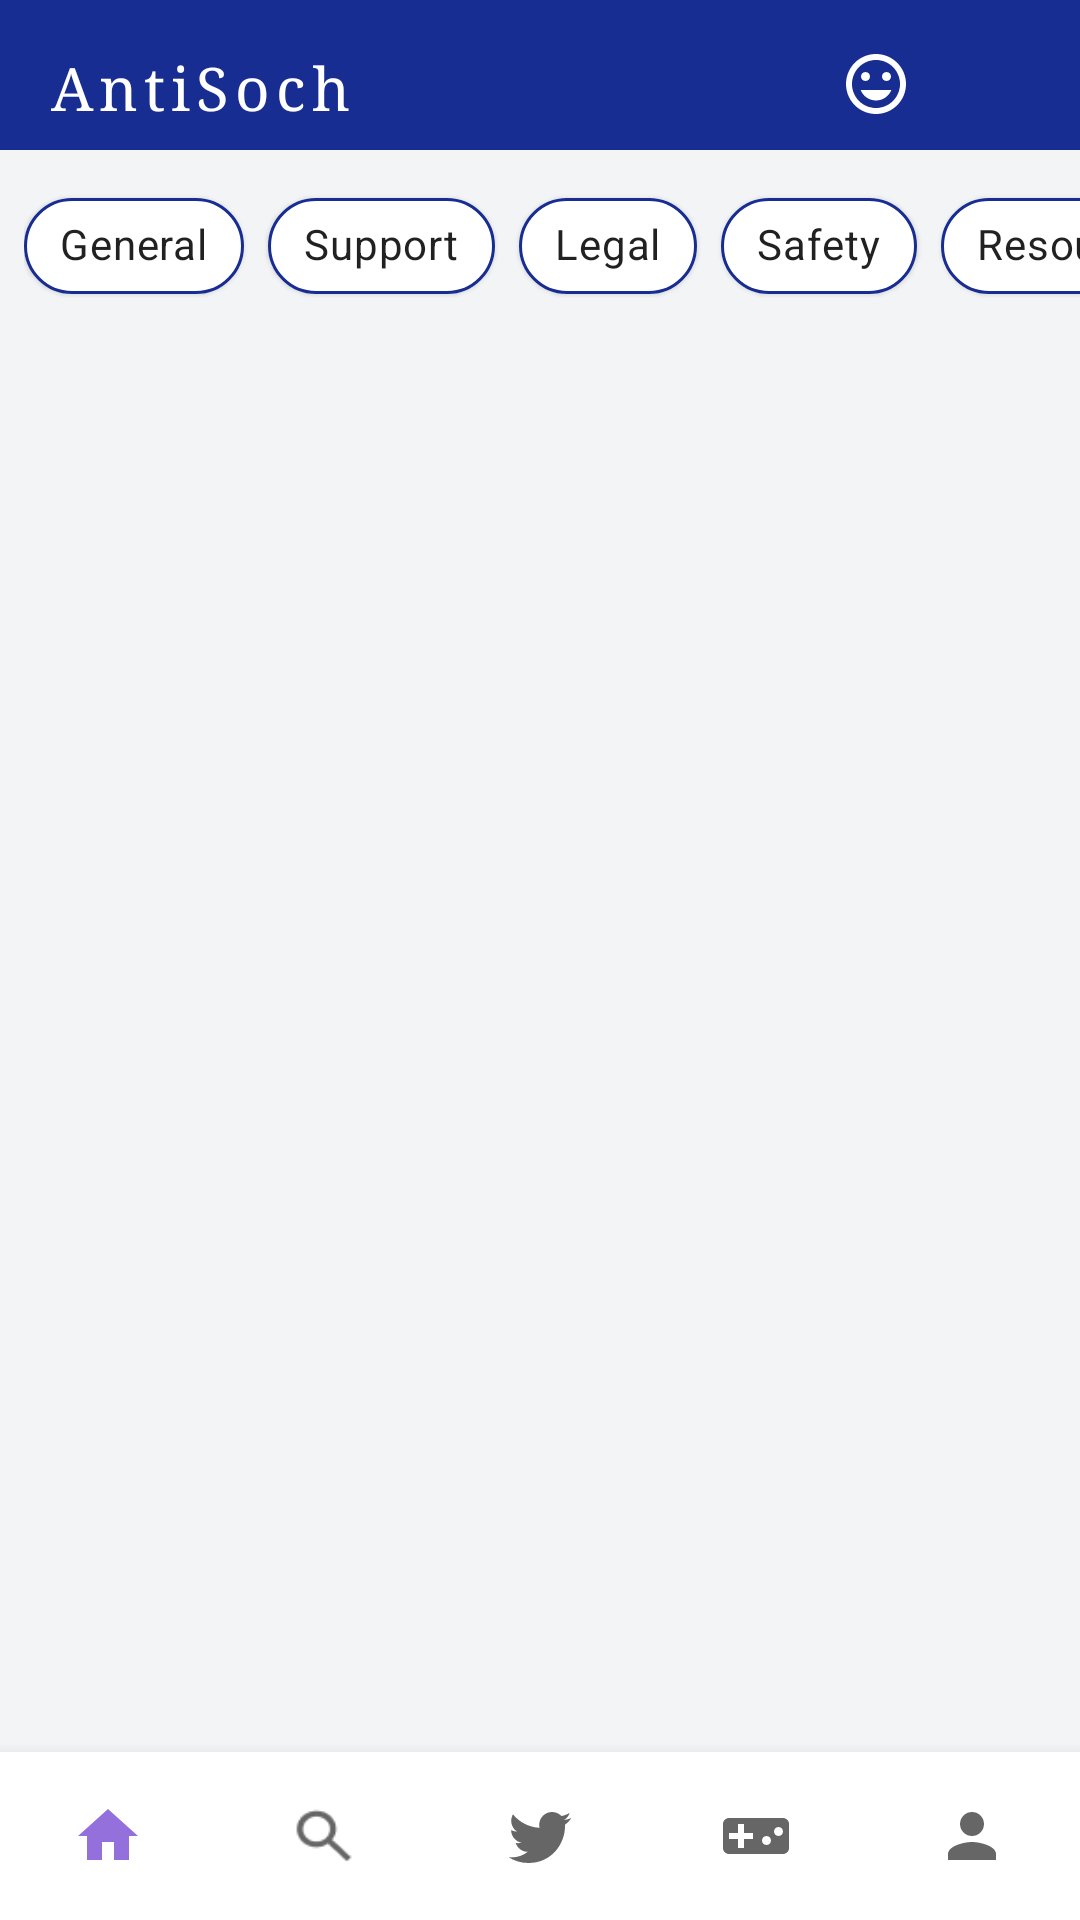

Reconstruct the res/layout file that produces this screen, plus the resources it refers to.
<!-- AndroidManifest.xml: application theme Theme.AntiSoch -->
<!-- res/layout/activity_main.xml -->
<?xml version="1.0" encoding="utf-8"?>
<RelativeLayout xmlns:android="http://schemas.android.com/apk/res/android"
    xmlns:app="http://schemas.android.com/apk/res-auto"
    android:layout_width="match_parent"
    android:layout_height="match_parent"
    android:background="@color/background_color">

    
    <RelativeLayout
        android:id="@+id/app_bar"
        android:layout_width="match_parent"
        android:layout_height="wrap_content"
        android:background="@color/dark_blue"
        android:paddingTop="16dp"
        android:paddingBottom="8dp">

        <TextView
            android:id="@+id/app_title"
            android:layout_width="wrap_content"
            android:layout_height="wrap_content"
            android:layout_marginStart="16dp"
            android:text="@string/app_name"
            android:textColor="@color/white"
            android:textSize="20sp"
            android:fontFamily="serif"
            android:letterSpacing="0.1" />

        <ImageButton
            android:id="@+id/btn_edit"
            android:layout_width="24dp"
            android:layout_height="24dp"
            android:layout_alignParentEnd="true"
            android:layout_marginEnd="16dp"
            android:background="?attr/selectableItemBackground"
            android:src="@drawable/ic_edit"
            android:contentDescription="@string/edit_button" />

        <ImageButton
            android:id="@+id/btn_smile"
            android:layout_width="24dp"
            android:layout_height="24dp"
            android:layout_toStartOf="@id/btn_edit"
            android:layout_marginEnd="16dp"
            android:background="?attr/selectableItemBackground"
            android:src="@drawable/ic_smile"
            android:contentDescription="@string/smile_button" />
    </RelativeLayout>

    
    <HorizontalScrollView
        android:id="@+id/tab_scroll_view"
        android:layout_width="match_parent"
        android:layout_height="wrap_content"
        android:layout_below="@id/app_bar"
        android:scrollbars="none">

        <com.google.android.material.chip.ChipGroup
            android:id="@+id/tab_chip_group"
            android:layout_width="wrap_content"
            android:layout_height="wrap_content"
            android:layout_margin="8dp"
            app:singleLine="true"
            app:singleSelection="true">

            <com.google.android.material.chip.Chip
                android:id="@+id/chip_general"
                style="@style/TabChipStyle"
                android:layout_width="wrap_content"
                android:layout_height="wrap_content"
                android:text="@string/general"
                app:chipBackgroundColor="@color/chip_background_selector" />

            <com.google.android.material.chip.Chip
                android:id="@+id/chip_support"
                style="@style/TabChipStyle"
                android:layout_width="wrap_content"
                android:layout_height="wrap_content"
                android:text="@string/support"
                app:chipBackgroundColor="@color/chip_background_selector" />

            <com.google.android.material.chip.Chip
                android:id="@+id/chip_legal"
                style="@style/TabChipStyle"
                android:layout_width="wrap_content"
                android:layout_height="wrap_content"
                android:text="@string/legal"
                app:chipBackgroundColor="@color/chip_background_selector" />

            <com.google.android.material.chip.Chip
                android:id="@+id/chip_safety"
                style="@style/TabChipStyle"
                android:layout_width="wrap_content"
                android:layout_height="wrap_content"
                android:text="@string/safety"
                app:chipBackgroundColor="@color/chip_background_selector" />

            <com.google.android.material.chip.Chip
                android:id="@+id/chip_resource"
                style="@style/TabChipStyle"
                android:layout_width="wrap_content"
                android:layout_height="wrap_content"
                android:text="@string/resource"
                app:chipBackgroundColor="@color/chip_background_selector" />

            <com.google.android.material.chip.Chip
                android:id="@+id/chip_review"
                style="@style/TabChipStyle"
                android:layout_width="wrap_content"
                android:layout_height="wrap_content"
                android:text="@string/review"
                app:chipBackgroundColor="@color/chip_background_selector" />
        </com.google.android.material.chip.ChipGroup>
    </HorizontalScrollView>

    
    <androidx.recyclerview.widget.RecyclerView
        android:id="@+id/recycler_forum_posts"
        android:layout_width="match_parent"
        android:layout_height="match_parent"
        android:layout_below="@id/tab_scroll_view"
        android:layout_above="@id/bottom_navigation"
        android:padding="8dp" />

    












    
    <com.google.android.material.bottomnavigation.BottomNavigationView
        android:id="@+id/bottom_navigation"
        android:layout_width="match_parent"
        android:layout_height="wrap_content"
        android:layout_alignParentBottom="true"
        app:menu="@menu/bottom_navigation_menu"
        app:labelVisibilityMode="unlabeled"
        android:background="@color/white" />

</RelativeLayout>
<!-- resources referenced by this layout -->
<resources>
  <color name="background_color">#F3F4F6</color>
  <color name="dark_blue">#182D92</color>
  <color name="white">#FFFFFFFF</color>
  <!-- drawable ic_smile (drawable) -->
  <vector xmlns:android="http://schemas.android.com/apk/res/android"
      android:width="24dp"
      android:height="24dp"
      android:viewportWidth="24"
      android:viewportHeight="24"
      android:tint="#FFFFFF">
      <path
          android:fillColor="@android:color/white"
          android:pathData="M11.99,2C6.47,2 2,6.48 2,12s4.47,10 9.99,10C17.52,22 22,17.52 22,12S17.52,2 11.99,2zM12,20c-4.42,0 -8,-3.58 -8,-8s3.58,-8 8,-8 8,3.58 8,8 -3.58,8 -8,8zM15.5,11c0.83,0 1.5,-0.67 1.5,-1.5S16.33,8 15.5,8 14,8.67 14,9.5s0.67,1.5 1.5,1.5zM8.5,11c0.83,0 1.5,-0.67 1.5,-1.5S9.33,8 8.5,8 7,8.67 7,9.5 7.67,11 8.5,11zM12,17.5c2.33,0 4.31,-1.46 5.11,-3.5L6.89,14c0.8,2.04 2.78,3.5 5.11,3.5z"/>
  </vector>
  <string name="app_name">AntiSoch</string>
  <string name="create_post">create_post\n\n</string>
  <string name="edit_button">Edit</string>
  <string name="general">General</string>
  <string name="legal">Legal</string>
  <string name="resource">Resource</string>
  <string name="review">Review</string>
  <string name="safety">Safety</string>
  <string name="smile_button">Smile</string>
  <string name="support">Support</string>
  <style name="TabChipStyle" parent="Widget.MaterialComponents.Chip.Choice">
          <item name="android:textColor">@color/chip_text_selector</item>
          <item name="chipStrokeColor">@color/dark_blue</item>
          <item name="chipStrokeWidth">1dp</item>
          <item name="chipCornerRadius">16dp</item>
          <item name="android:textSize">14sp</item>
          <item name="chipMinHeight">32dp</item>
          <item name="android:paddingStart">8dp</item>
          <item name="android:paddingEnd">8dp</item>
          <item name="android:paddingTop">6dp</item>
          <item name="android:paddingBottom">6dp</item>
          <item name="chipIconSize">16dp</item>
          <item name="android:elevation">1dp</item>
          <item name="rippleColor">@color/ripple_color</item>
      </style>
  <style name="Theme.AntiSoch" parent="Theme.MaterialComponents.Light.NoActionBar">
          
          <item name="colorPrimary">@color/purple_500</item>
          <item name="colorPrimaryVariant">@color/purple_700</item>
          <item name="colorOnPrimary">@color/white</item>
          
          <item name="colorSecondary">@color/teal_200</item>
          <item name="colorSecondaryVariant">@color/teal_700</item>
          <item name="colorOnSecondary">@color/black</item>
          
          <item name="android:statusBarColor">@color/purple_700</item>
      </style>
  <color name="ripple_color">#33000000</color>
  <color name="purple_500">#9370DB</color>
  <color name="purple_700">#7B68EE</color>
  <color name="teal_200">#FF03DAC5</color>
  <color name="teal_700">#FF018786</color>
  <color name="black">#FF000000</color>
</resources>
